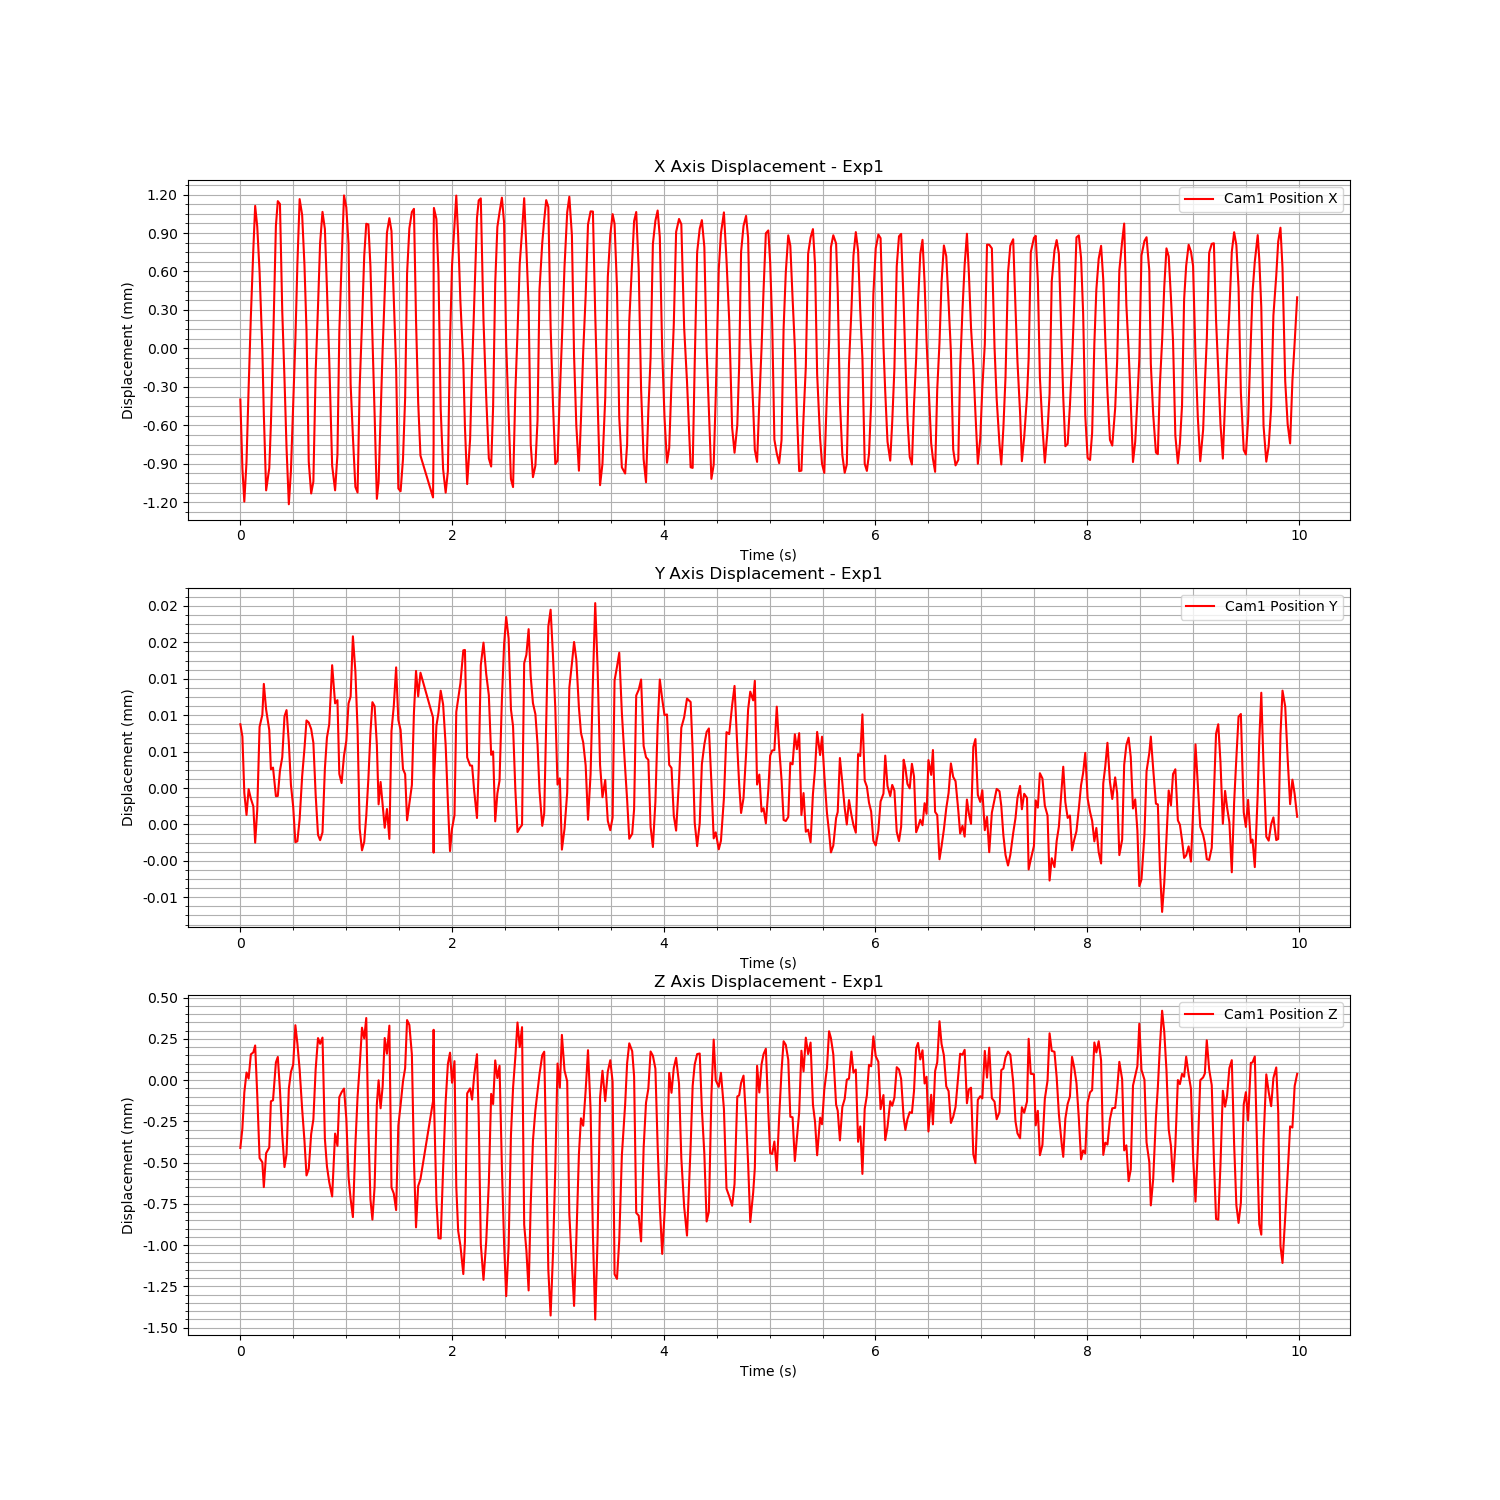

Values plotted in this chart, from the file beside it:
Time (s), Cam1 Fiducial ID, Cam1 Position X, Cam1 Position Y, Cam1 Position Z, Cam1 Rotation X, Cam1 Rotation Y, Cam1 Rotation Z, Cam1 Rotation W
1724651634, 0, -0.0003982, 8.254449701928876e-06, -0.0004104, -0.004807, 0.02061, -3.859000560224374e-06, 0.9998
1724651634, 0, -0.0009336, 7.237338564050232e-06, -0.0002918, -0.002651, 0.0113, -0.0005575, 0.9999
1724651634, 0, -0.001194, 2.595805200094097e-06, -7.534121831805298e-05, 0.002748, 0.004272, -0.000851, 1
1724651634, 0, -0.0008835, 7.824315641798236e-07, 4.682549843674495e-05, 0.005047, 0.01615, -0.0005006, 0.9999
1724651634, 0, -0.0003093, 2.9108489562990592e-06, 9.834393457746863e-06, 0.007315, 0.02292, 3.9373913349445196e-06, 0.9997
1724651634, 0, 0.0002478, 2.1317918033308147e-06, 0.0001567, 0.006441, 0.02237, 0.0003767, 0.9997
1724651634, 0, 0.0007745, 1.4897743928011998e-06, 0.0001691, 0.004255, 0.01516, 0.0006888, 0.9999
1724651634, 0, 0.001112, -1.5007652833425156e-06, 0.0002105, -0.002325, 0.001837, 0.0008175, 1
1724651634, 0, 0.0009513, 1.1754325733916478e-06, -8.674827157704329e-05, -0.004079, 0.01326, 0.000796, 0.9999
1724651634, 0, 0.0005969, 8.046795533824472e-06, -0.0004719, -0.005844, 0.02178, 0.000723, 0.9997
1724651634, 0, -4.433210508655903e-06, 9.040214877958319e-06, -0.0004974, -0.0054, 0.02295, 0.0003476, 0.9997
1724651634, 0, -0.0005144, 1.1579817798835528e-05, -0.0006477, -0.004573, 0.01765, -0.0002146, 0.9998
1724651634, 0, -0.001107, 9.458505022446901e-06, -0.0004419, 0.0008013, 0.0002356, -0.0008983, 1
1724651634, 0, -0.0009331, 7.771157203398776e-06, -0.0004078, 0.003806, 0.009602, -0.0006708, 0.9999
1724651634, 0, -0.0005939, 4.546707529034096e-06, -0.0001276, 0.006467, 0.01966, -0.0002971, 0.9998
1724651634, 0, -4.471332348976545e-06, 4.6828536063065685e-06, -0.0001215, 0.00765, 0.02346, 0.0001956, 0.9997
1724651634, 0, 0.0009564, 2.3306326496262266e-06, 0.0001076, 0.002903, 0.01026, 0.0007333, 0.9999
1724651634, 0, 0.001149, 2.3491393161492044e-06, 0.0001413, 3.3249451812997646e-05, 0.0005045, 0.0008332, 1
1724651635, 0, 0.001126, 4.427710846298128e-06, -5.8346179460662856e-05, -0.003402, 0.00594, 0.0008318, 1
1724651635, 0, 0.0002898, 5.537653482349515e-06, -0.0003317, -0.006266, 0.02287, 0.0005857, 0.9997
1724651635, 0, -0.0002383, 8.90383362078506e-06, -0.0005265, -0.005546, 0.02155, 0.0001308, 0.9998
1724651635, 0, -0.0007768, 9.420624729150128e-06, -0.0004483, -0.003745, 0.0132, -0.0005067, 0.9999
1724651635, 0, -0.001215, 6.72801355640773e-06, -5.133819654553815e-05, 0.002478, 0.002234, -0.0008, 1
1724651635, 0, -0.0009523, 3.2516078701702184e-06, 5.0501496605566805e-05, 0.005438, 0.01405, -0.0005005, 0.9999
1724651635, 0, -0.0004487, 1.4600566368930726e-06, 9.42355105179463e-05, 0.008321, 0.0221, -0.0001208, 0.9997
1724651635, 0, 6.243486073122992e-05, -1.4591320140141694e-06, 0.0003335, 0.008045, 0.02276, 0.0002969, 0.9997
1724651635, 0, 0.0006539, -1.3851127104896789e-06, 0.0002238, 0.005039, 0.01673, 0.0007125, 0.9998
1724651635, 0, 0.001164, 4.3154686730227714e-07, 6.582773947576752e-05, -0.001661, 0.0008199, 0.0007836, 1
1724651635, 0, 0.001041, 3.966388113038645e-06, -0.0001743, -0.004526, 0.01077, 0.0007991, 0.9999
1724651635, 0, 0.0006486, 6.253906324894445e-06, -0.0003678, -0.006723, 0.02035, 0.0007308, 0.9998
1724651635, 0, 0.0001407, 8.568156316014569e-06, -0.0005772, -0.00712, 0.02327, 0.000397, 0.9997
1724651635, 0, -0.0008833, 8.40138199981633e-06, -0.0005372, -0.003196, 0.008418, -0.0006434, 1
1724651635, 0, -0.001131, 7.862118617074366e-06, -0.0003266, 0.0002382, 0.0003049, -0.0008822, 1
1724651635, 0, -0.001039, 6.72706676815897e-06, -0.0002373, 0.003766, 0.006973, -0.0007531, 1
1724651635, 0, -0.0001844, 2.453699726809013e-06, 6.62788095185257e-05, 0.009165, 0.02329, 0.0001084, 0.9997
1724651635, 0, 0.0003302, -8.612060699749085e-07, 0.0002556, 0.007502, 0.02091, 0.0003936, 0.9998
1724651635, 0, 0.0008232, -1.2968223387309117e-06, 0.0002207, 0.004079, 0.01207, 0.0007642, 0.9999
1724651635, 0, 0.001065, -6.547203225386786e-07, 0.0002587, 0.0007309, 0.0009822, 0.0007536, 1
1724651635, 0, 0.0009315, 4.6082266714412864e-06, -0.0003547, -0.006461, 0.01541, 0.0007719, 0.9999
1724651635, 0, 0.0004663, 7.160789262901102e-06, -0.0005222, -0.007776, 0.02231, 0.0006322, 0.9997
1724651635, 0, -8.965466084799419e-05, 8.258839150700034e-06, -0.0006184, -0.006772, 0.02204, 0.0002663, 0.9997
1724651635, 0, -0.0009136, 1.3121158145784227e-05, -0.0007044, -0.002526, 0.003449, -0.000824, 1
1724651635, 0, -0.001107, 9.97448445798116e-06, -0.0003234, 0.002158, 0.001257, -0.0007952, 1
1724651635, 0, -0.0008281, 1.0243643112959162e-05, -0.0003981, 0.005982, 0.012, -0.0005611, 0.9999
1724651635, 0, 0.0001275, 4.16607597466783e-06, -0.0001024, 0.009244, 0.02351, 0.0002204, 0.9997
1724651635, 0, 0.0006717, 3.414343161855977e-06, -7.302019503887228e-05, 0.006746, 0.01832, 0.0005236, 0.9998
1724651635, 0, 0.001193, 5.674601100794081e-06, -5.0641184034091804e-05, -0.001376, 0.0006534, 0.0007652, 1
1724651635, 0, 0.001101, 6.882259799643134e-06, -0.0002311, -0.004635, 0.008235, 0.0007868, 1
1724651635, 0, 0.000816, 9.964904096024577e-06, -0.0005859, -0.008011, 0.01912, 0.0008015, 0.9998
1724651635, 0, -0.000279, 1.0540888186660813e-05, -0.0007193, -0.007183, 0.02018, 5.6190723175274624e-05, 0.9998
1724651635, 0, -0.0006885, 1.550027212630678e-05, -0.0008296, -0.004325, 0.01051, -0.0005598, 0.9999
1724651635, 0, -0.00108, 1.2621284711092055e-05, -0.0003925, -0.0006641, 0.0006315, -0.0008521, 1
1724651635, 0, -0.001123, 7.859028205434174e-06, -0.0001005, 0.003959, 0.004552, -0.0007204, 1
1724651635, 0, -0.0002979, -3.5119096449180905e-07, 8.598637284313453e-05, 0.01034, 0.02286, -2.7614058411953853e-05, 0.9997
1724651635, 0, 0.000194, -2.1347794479115806e-06, 0.0003185, 0.009427, 0.02177, 0.0003251, 0.9997
1724651635, 0, 0.0007195, -1.4371805829427456e-06, 0.0002538, 0.00578, 0.01397, 0.0007465, 0.9999
1724651635, 0, 0.0009724, 6.90948872980577e-07, 0.0003772, 0.002144, 0.002278, 0.0007807, 1
1724651635, 0, 0.0009667, 3.7555731552705154e-06, -0.0002959, -0.007159, 0.01331, 0.0008282, 0.9999
1724651635, 0, 0.0006406, 7.5387563080719165e-06, -0.0007208, -0.009551, 0.02183, 0.0006866, 0.9997
1724651635, 0, 0.000108, 1.0073280879764898e-05, -0.0008448, -0.008652, 0.02269, 0.0003904, 0.9997
... 405 more rows
